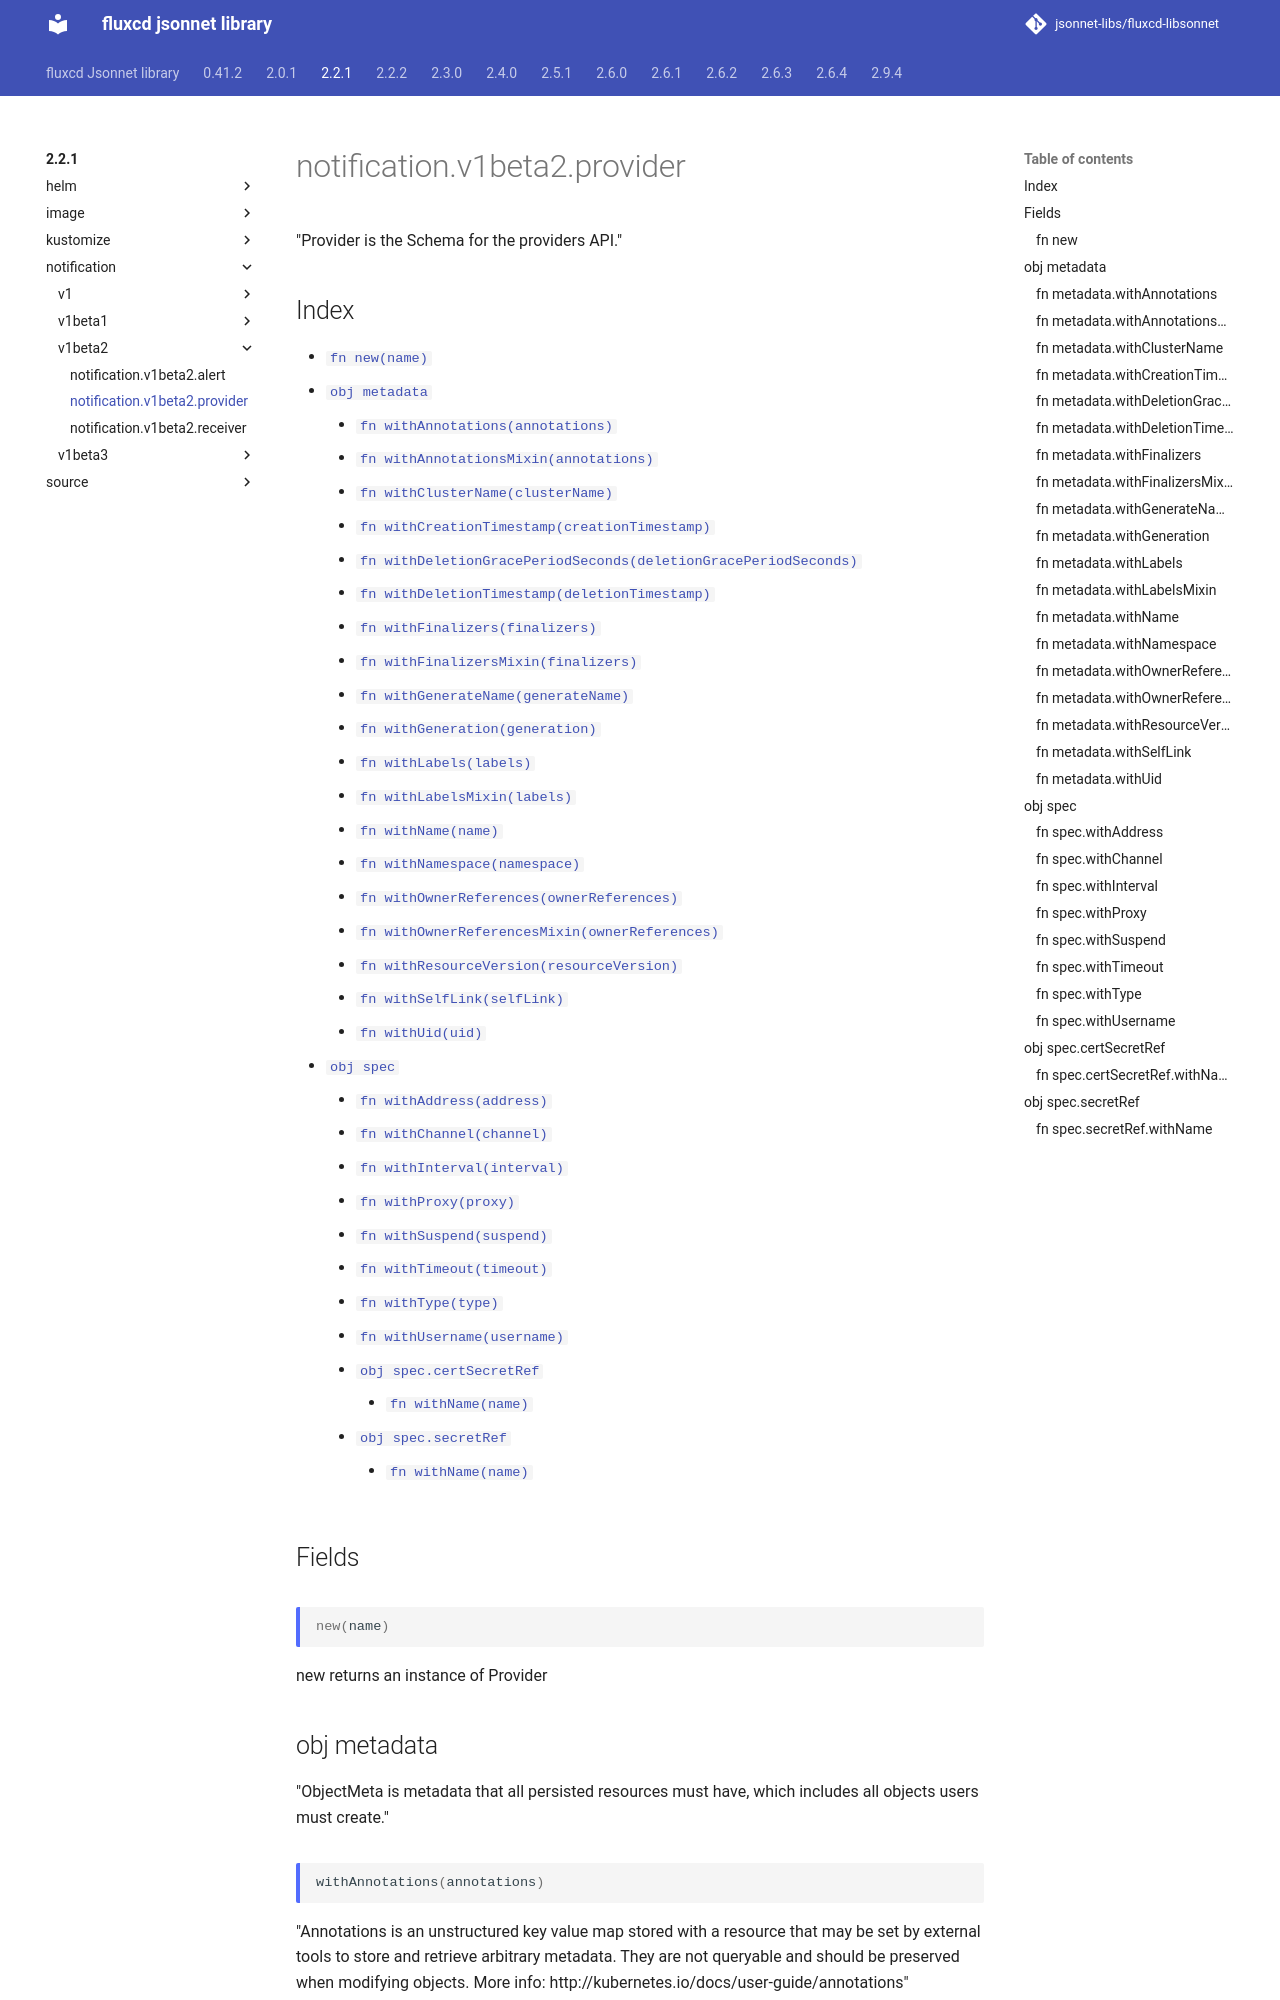

repository: jsonnet-libs/fluxcd-libsonnet · page: 2.2.1/notification/v1beta2/provider/index.html · generator: mkdocs

---
permalink: /2.2.1/notification/v1beta2/provider/
---

# notification.v1beta2.provider

"Provider is the Schema for the providers API."

## Index

* [`fn new(name)`](#fn-new)
* [`obj metadata`](#obj-metadata)
  * [`fn withAnnotations(annotations)`](#fn-metadatawithannotations)
  * [`fn withAnnotationsMixin(annotations)`](#fn-metadatawithannotationsmixin)
  * [`fn withClusterName(clusterName)`](#fn-metadatawithclustername)
  * [`fn withCreationTimestamp(creationTimestamp)`](#fn-metadatawithcreationtimestamp)
  * [`fn withDeletionGracePeriodSeconds(deletionGracePeriodSeconds)`](#fn-metadatawithdeletiongraceperiodseconds)
  * [`fn withDeletionTimestamp(deletionTimestamp)`](#fn-metadatawithdeletiontimestamp)
  * [`fn withFinalizers(finalizers)`](#fn-metadatawithfinalizers)
  * [`fn withFinalizersMixin(finalizers)`](#fn-metadatawithfinalizersmixin)
  * [`fn withGenerateName(generateName)`](#fn-metadatawithgeneratename)
  * [`fn withGeneration(generation)`](#fn-metadatawithgeneration)
  * [`fn withLabels(labels)`](#fn-metadatawithlabels)
  * [`fn withLabelsMixin(labels)`](#fn-metadatawithlabelsmixin)
  * [`fn withName(name)`](#fn-metadatawithname)
  * [`fn withNamespace(namespace)`](#fn-metadatawithnamespace)
  * [`fn withOwnerReferences(ownerReferences)`](#fn-metadatawithownerreferences)
  * [`fn withOwnerReferencesMixin(ownerReferences)`](#fn-metadatawithownerreferencesmixin)
  * [`fn withResourceVersion(resourceVersion)`](#fn-metadatawithresourceversion)
  * [`fn withSelfLink(selfLink)`](#fn-metadatawithselflink)
  * [`fn withUid(uid)`](#fn-metadatawithuid)
* [`obj spec`](#obj-spec)
  * [`fn withAddress(address)`](#fn-specwithaddress)
  * [`fn withChannel(channel)`](#fn-specwithchannel)
  * [`fn withInterval(interval)`](#fn-specwithinterval)
  * [`fn withProxy(proxy)`](#fn-specwithproxy)
  * [`fn withSuspend(suspend)`](#fn-specwithsuspend)
  * [`fn withTimeout(timeout)`](#fn-specwithtimeout)
  * [`fn withType(type)`](#fn-specwithtype)
  * [`fn withUsername(username)`](#fn-specwithusername)
  * [`obj spec.certSecretRef`](#obj-speccertsecretref)
    * [`fn withName(name)`](#fn-speccertsecretrefwithname)
  * [`obj spec.secretRef`](#obj-specsecretref)
    * [`fn withName(name)`](#fn-specsecretrefwithname)

## Fields

### fn new

```ts
new(name)
```

new returns an instance of Provider

## obj metadata

"ObjectMeta is metadata that all persisted resources must have, which includes all objects users must create."

### fn metadata.withAnnotations

```ts
withAnnotations(annotations)
```

"Annotations is an unstructured key value map stored with a resource that may be set by external tools to store and retrieve arbitrary metadata. They are not queryable and should be preserved when modifying objects. More info: http://kubernetes.io/docs/user-guide/annotations"

### fn metadata.withAnnotationsMixin

```ts
withAnnotationsMixin(annotations)
```

"Annotations is an unstructured key value map stored with a resource that may be set by external tools to store and retrieve arbitrary metadata. They are not queryable and should be preserved when modifying objects. More info: http://kubernetes.io/docs/user-guide/annotations"

**Note:** This function appends passed data to existing values
